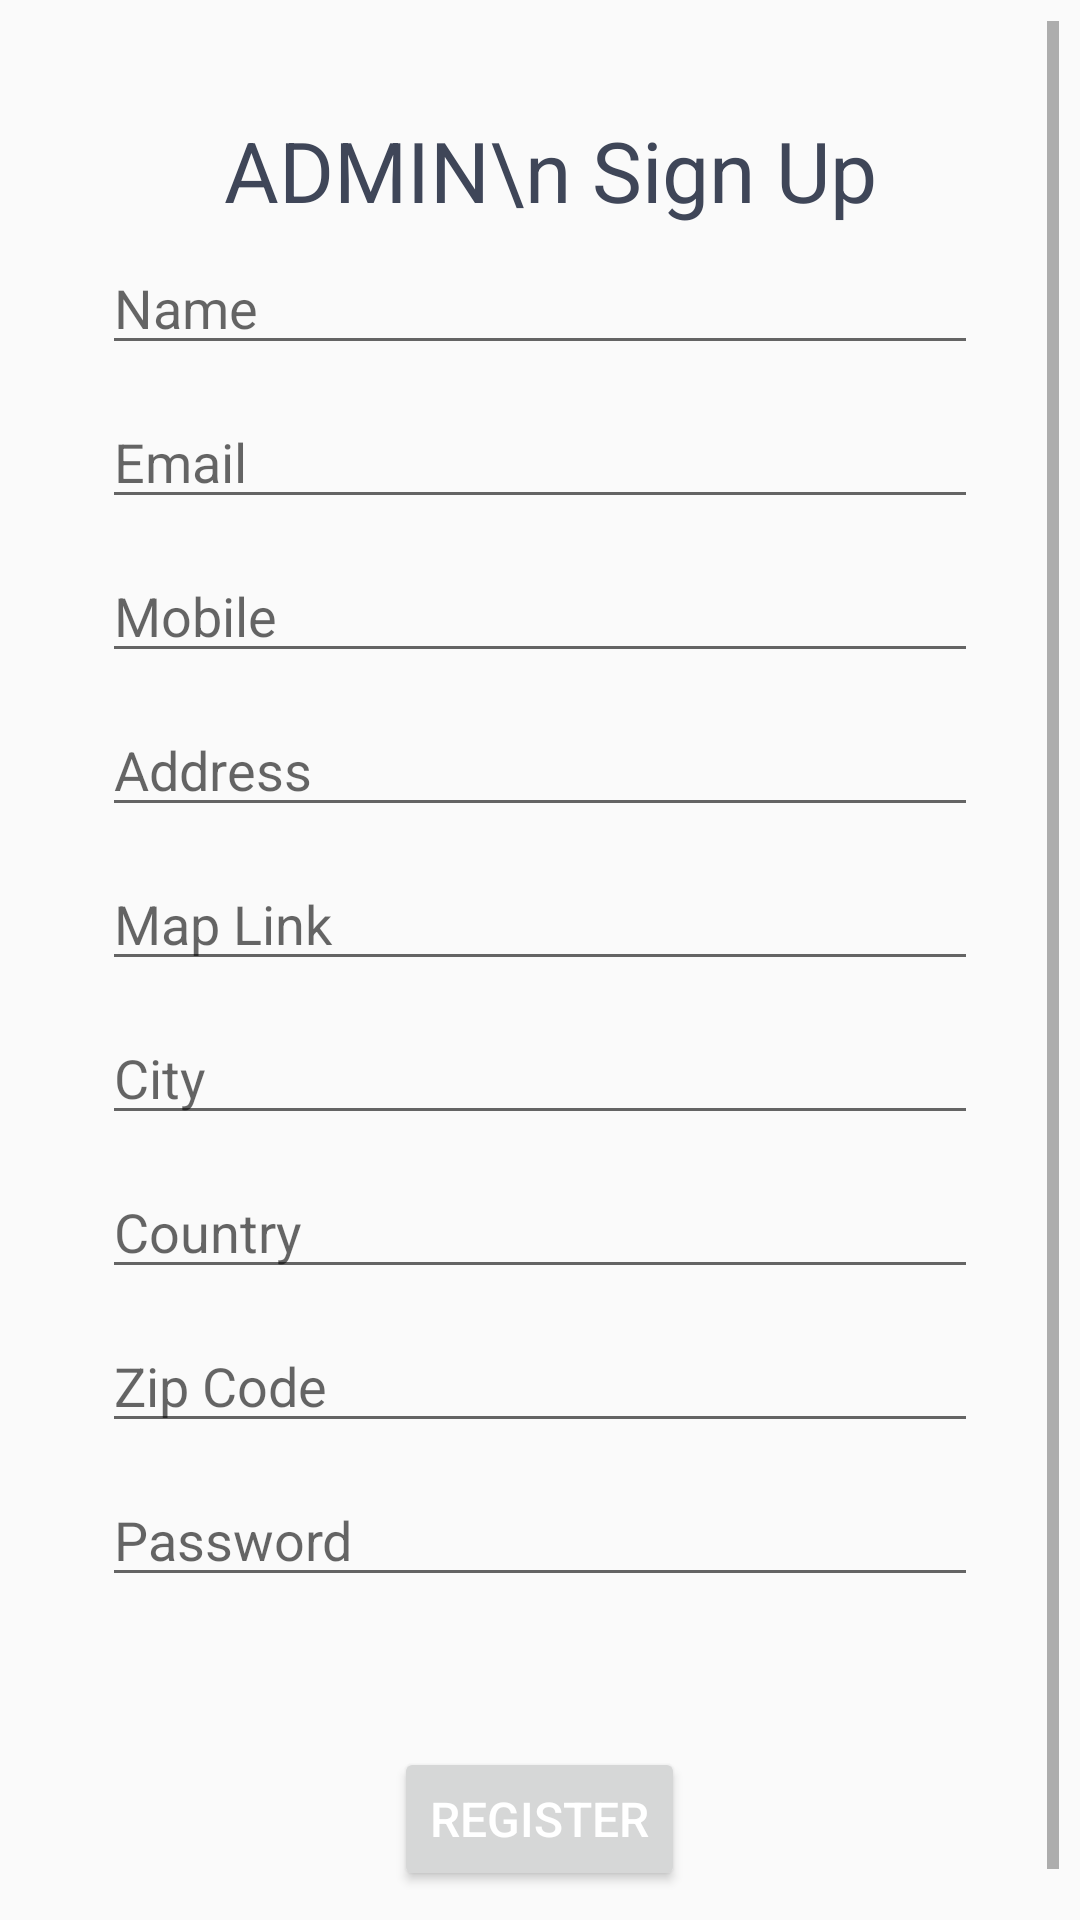

The Android layout XML behind this screen, and the referenced resources:
<!-- AndroidManifest.xml: application theme AppTheme -->
<!-- res/layout/activity_adminsignup.xml -->
<?xml version="1.0" encoding="utf-8"?>
<LinearLayout xmlns:android="http://schemas.android.com/apk/res/android"
    xmlns:tools="http://schemas.android.com/tools"
    android:layout_width="match_parent"
    android:layout_height="match_parent"
    android:orientation="vertical"
    android:padding="5dp"
    tools:context=".SignupFragment">

    <ScrollView
        android:layout_width="match_parent"
        android:layout_height="wrap_content"
        android:padding="2dp">
        <LinearLayout
            android:layout_width="match_parent"
            android:layout_height="wrap_content"
            android:orientation="vertical"
            android:padding="5dp"
            android:layout_margin="7dp">


            <LinearLayout
                android:layout_width="match_parent"
                android:layout_height="wrap_content"
                android:layout_marginLeft="14dp"
                android:layout_marginRight="14dp"
                android:layout_margin="5dp"
                android:orientation="vertical"
                android:paddingLeft="5dp"
                android:paddingRight="5dp"
                android:paddingBottom="20dp">


                <TextView
                    android:layout_width="wrap_content"
                    android:layout_height="wrap_content"
                    android:layout_gravity="center"
                    android:layout_marginTop="14dp"
                    android:text=" ADMIN\n Sign Up"
                    android:textColor="#3f4658"
                    android:textSize="28dp" />



                <EditText
                    android:id="@+id/edt_Name"
                    android:layout_width="match_parent"
                    android:layout_height="wrap_content"
                    android:layout_margin="5dp"
                    android:hint="Name" />




                <EditText
                    android:id="@+id/edt_Email"
                    android:layout_width="match_parent"
                    android:layout_height="wrap_content"
                    android:layout_margin="5dp"
                    android:hint="Email" />


                <EditText
                    android:id="@+id/edt_Mobile"
                    android:layout_width="match_parent"
                    android:layout_height="wrap_content"
                    android:layout_margin="5dp"
                    android:hint="Mobile" />


                <EditText
                    android:id="@+id/edt_Address"
                    android:layout_width="match_parent"
                    android:layout_height="wrap_content"
                    android:layout_margin="5dp"
                    android:hint="Address" />


                <EditText
                    android:id="@+id/edt_Maplink"
                    android:layout_width="match_parent"
                    android:layout_height="wrap_content"
                    android:layout_margin="5dp"
                    android:hint="Map Link" />


                <EditText
                    android:id="@+id/edt_City"
                    android:layout_width="match_parent"
                    android:layout_height="wrap_content"
                    android:layout_margin="5dp"
                    android:hint="City" />


                <EditText
                    android:id="@+id/edt_Country"
                    android:layout_width="match_parent"
                    android:layout_height="wrap_content"
                    android:layout_margin="5dp"
                    android:hint="Country" />


                <EditText
                    android:id="@+id/edt_Zip"
                    android:layout_width="match_parent"
                    android:layout_height="wrap_content"
                    android:layout_margin="5dp"
                    android:hint="Zip Code" />


                <EditText
                    android:id="@+id/edt_Password"
                    android:layout_width="match_parent"
                    android:layout_height="wrap_content"
                    android:layout_margin="5dp"
                    android:inputType="textPassword"
                    android:hint="Password" />



            </LinearLayout>

            <Button
                android:id="@+id/btn_Register"
                android:layout_width="wrap_content"
                android:layout_height="wrap_content"
                android:layout_gravity="center"
                android:padding="8dp"
                android:layout_marginTop="20dp"
                android:layout_marginBottom="10dp"
                android:text=" Register "
                android:textColor="#fff"
                android:textSize="16dp" />

        </LinearLayout>

    </ScrollView>
</LinearLayout>
<!-- resources referenced by this layout -->
<resources>
  <style name="AppTheme" parent="Theme.AppCompat.Light.NoActionBar">
          
          <item name="colorPrimary" />
          <item name="colorPrimaryDark">#000000</item>
          <item name="colorAccent">@color/colorAccent</item>
      </style>
  <color name="colorAccent">#D81B60</color>
</resources>
